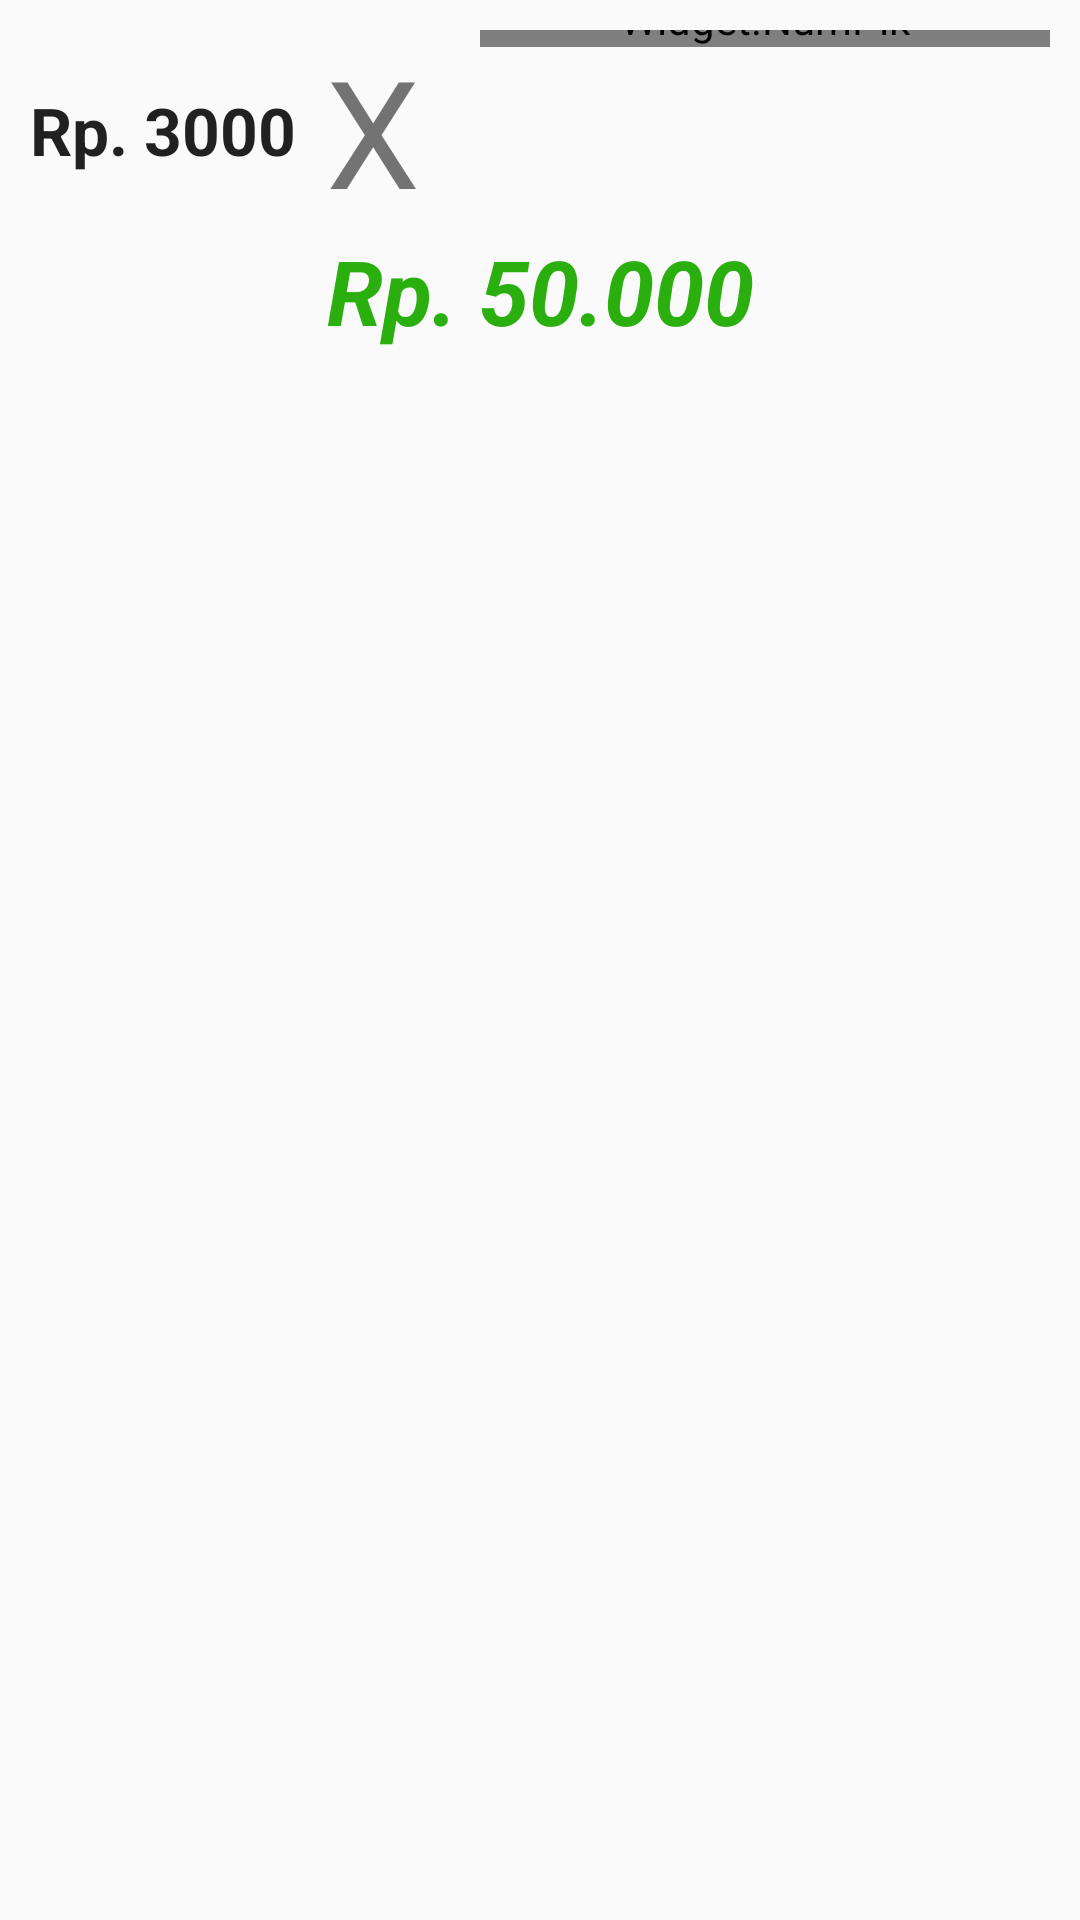

Produce the Android XML layout that renders to this screen, including the resource entries it uses.
<!-- AndroidManifest.xml: application theme AppTheme -->
<!-- res/layout/editproduk.xml -->
<?xml version="1.0" encoding="utf-8"?>
<LinearLayout
	xmlns:android="http://schemas.android.com/apk/res/android"
	android:layout_width="fill_parent"
	android:layout_height="fill_parent"
	android:orientation="vertical"
	android:padding="10dp">

	<RelativeLayout
		android:layout_height="wrap_content"
		android:layout_width="wrap_content"
		android:orientation="horizontal"
		android:layout_gravity="center_horizontal">

		<TextView
			android:layout_height="wrap_content"
			android:textAppearance="?android:attr/textAppearanceLarge"
			android:layout_width="wrap_content"
			android:text="Rp. 3000"
			android:textStyle="bold"
			android:id="@+id/hargaview"
			android:layout_centerVertical="true"/>

		<TextView
			android:layout_height="wrap_content"
			android:layout_width="wrap_content"
			android:text="X"
			android:id="@+id/kali"
			android:layout_toRightOf="@id/hargaview"
			android:layout_centerVertical="true"
			android:layout_marginRight="20dp"
			android:layout_marginLeft="10dp"
			android:textSize="50sp"/>

		<com.example.aplikasikasir.Widget.NumPik
			android:layout_height="wrap_content"
			android:layout_toRightOf="@id/kali"
			android:layout_width="wrap_content"
			android:id="@+id/numr"
			android:layout_marginBottom="-30dp"
			android:layout_marginTop="-30dp"/>

	</RelativeLayout>

	<TextView
		android:layout_height="wrap_content"
		android:layout_width="match_parent"
		android:text="Rp. 50.000"
		android:textStyle="bold|italic"
		android:textColor="#2AAF0F"
		android:textSize="30sp"
		android:gravity="center"
		android:id="@+id/totalview"/>

</LinearLayout>
<!-- resources referenced by this layout -->
<resources>
  <style name="AppTheme" parent="Theme.AppCompat.Light.NoActionBar">
          <item name="colorPrimary">@color/primary</item>
          <item name="colorPrimaryDark">@color/primary_dark</item>
          <item name="colorAccent">@color/accent</item>
  
          <item name="android:textColorHighlight">@color/primary</item>
          <item name="android:textColorHighlightInverse">@color/primary</item>
          <item name="toolbarStyle">@style/MyActionBar</item>
      </style>
  <color name="primary">#4CAF50</color>
  <color name="primary_dark">#358038</color>
  <color name="accent">#0B0E0B</color>
  <style name="MyActionBar" parent="@style/Widget.AppCompat.Toolbar">
          <item name="android:background">@color/primary</item>
          
          <item name="background">@color/primary</item>
          <item name="android:textColor">#FFFFFF</item>
          <item name="android:textColorPrimary">#FFFFFF</item>
          <item name="android:textColorHighlight">#FFFFFF</item>
      </style>
</resources>
